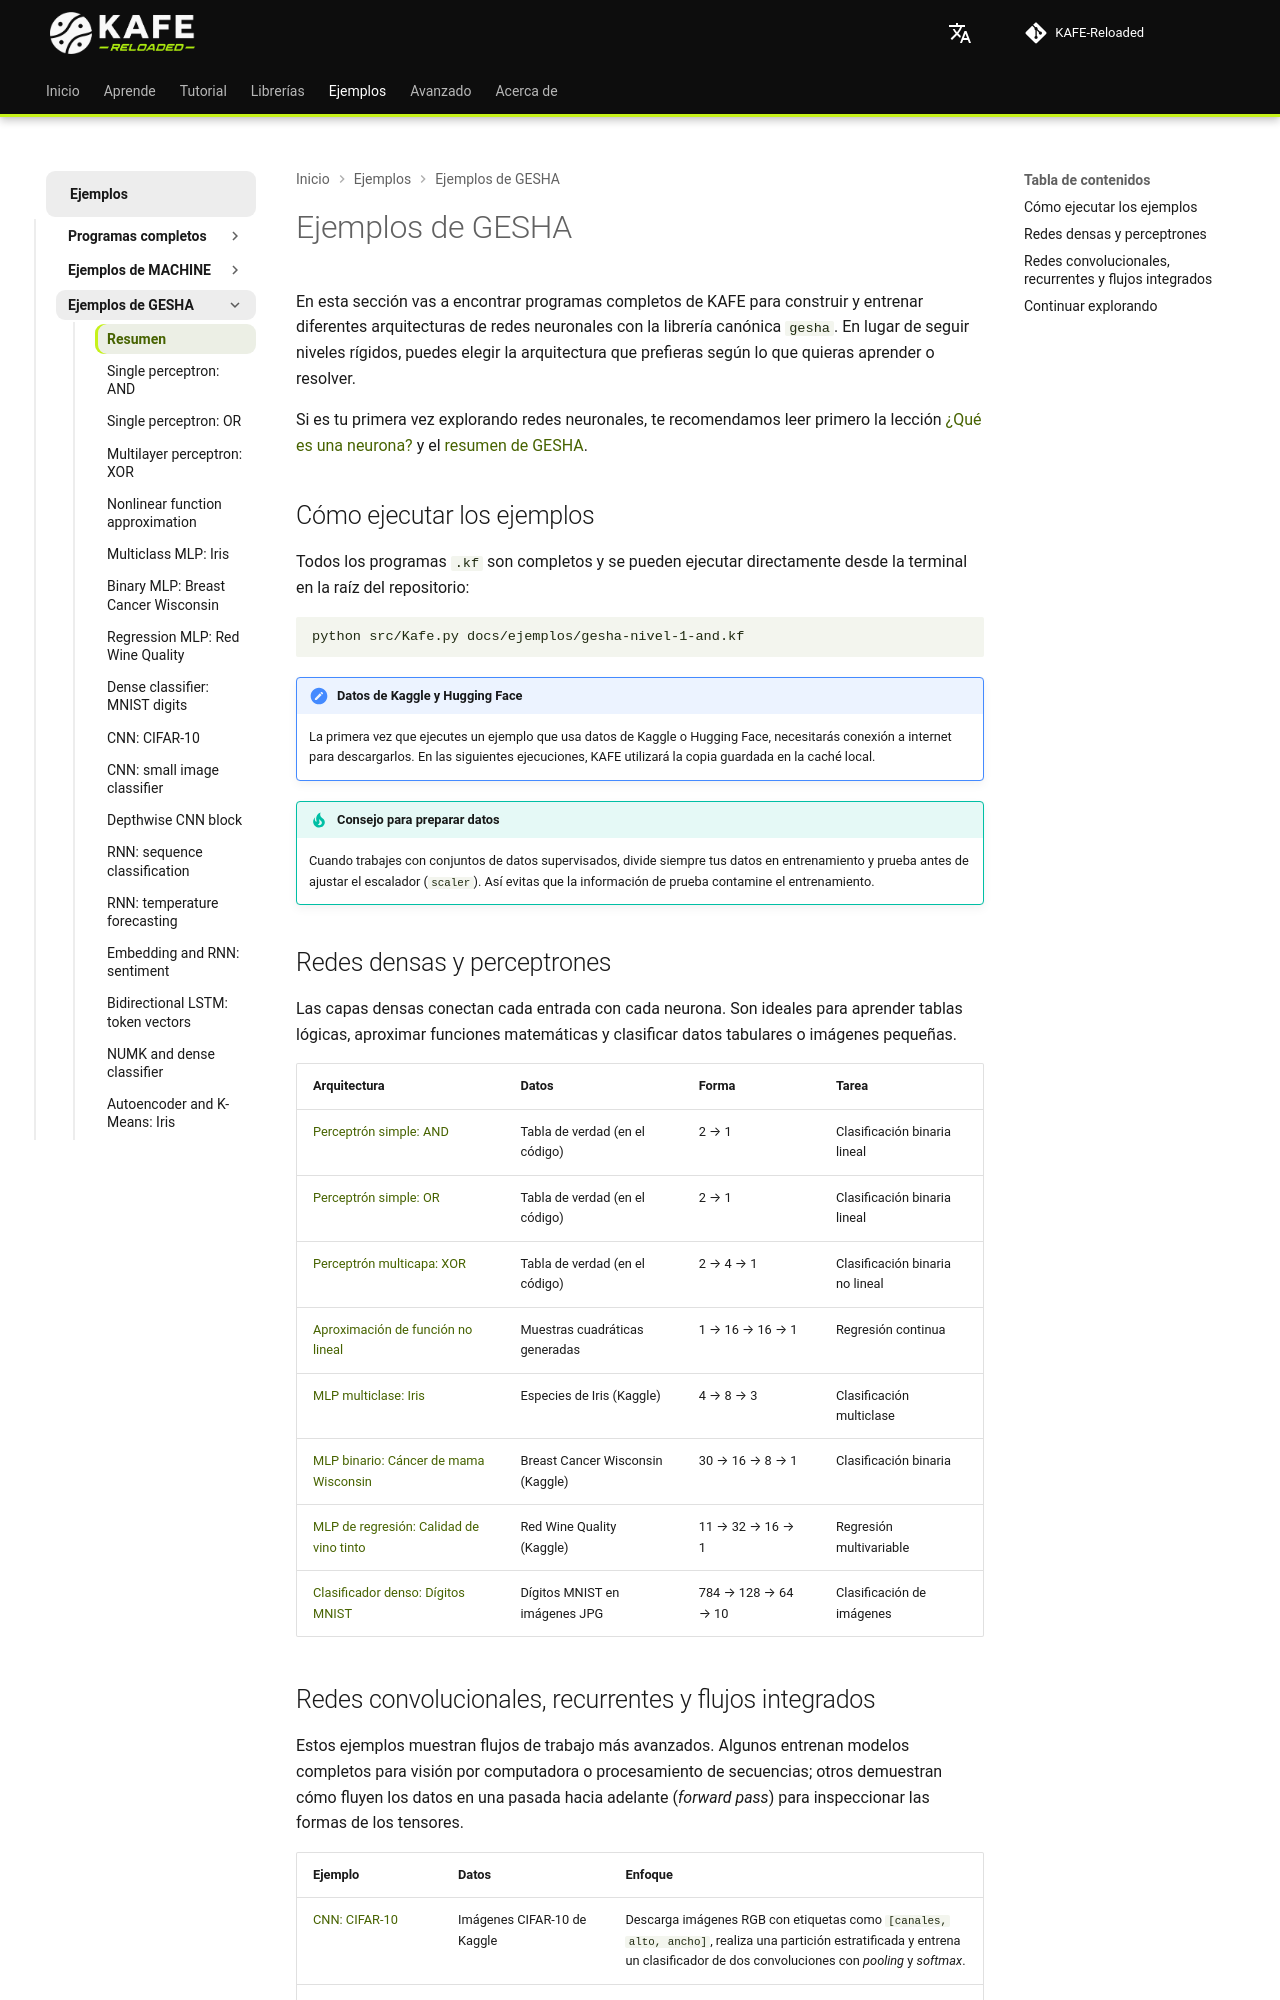

repository: joshmessi10/KAFE-Reloaded · page: ejemplos/gesha-examples/index.html · generator: mkdocs

# Ejemplos de GESHA

En esta sección vas a encontrar programas completos de KAFE para construir y entrenar diferentes arquitecturas de redes neuronales con la librería canónica `gesha`. En lugar de seguir niveles rígidos, puedes elegir la arquitectura que prefieras según lo que quieras aprender o resolver.

Si es tu primera vez explorando redes neuronales, te recomendamos leer primero la lección [¿Qué es una neurona?](../aprende/neuronas.md) y el [resumen de GESHA](../libraries/gesha.md).

## Cómo ejecutar los ejemplos { #how-to-run }

Todos los programas `.kf` son completos y se pueden ejecutar directamente desde la terminal en la raíz del repositorio:

```bash
python src/Kafe.py docs/ejemplos/gesha-nivel-1-and.kf
```

!!! note "Datos de Kaggle y Hugging Face"
    La primera vez que ejecutes un ejemplo que usa datos de Kaggle o Hugging Face, necesitarás conexión a internet para descargarlos. En las siguientes ejecuciones, KAFE utilizará la copia guardada en la caché local.

!!! tip "Consejo para preparar datos"
    Cuando trabajes con conjuntos de datos supervisados, divide siempre tus datos en entrenamiento y prueba antes de ajustar el escalador (`scaler`). Así evitas que la información de prueba contamine el entrenamiento.

## Redes densas y perceptrones { #dense-networks }

Las capas densas conectan cada entrada con cada neurona. Son ideales para aprender tablas lógicas, aproximar funciones matemáticas y clasificar datos tabulares o imágenes pequeñas.

| Arquitectura | Datos | Forma | Tarea |
|---|---|---|---|
| [Perceptrón simple: AND](gesha/perceptron-and.md) | Tabla de verdad (en el código) | 2 → 1 | Clasificación binaria lineal |
| [Perceptrón simple: OR](gesha/perceptron-or.md) | Tabla de verdad (en el código) | 2 → 1 | Clasificación binaria lineal |
| [Perceptrón multicapa: XOR](gesha/mlp-xor.md) | Tabla de verdad (en el código) | 2 → 4 → 1 | Clasificación binaria no lineal |
| [Aproximación de función no lineal](gesha/function-approximation.md) | Muestras cuadráticas generadas | 1 → 16 → 16 → 1 | Regresión continua |
| [MLP multiclase: Iris](gesha/iris-mlp.md) | Especies de Iris (Kaggle) | 4 → 8 → 3 | Clasificación multiclase |
| [MLP binario: Cáncer de mama Wisconsin](gesha/breast-cancer-mlp.md) | Breast Cancer Wisconsin (Kaggle) | 30 → 16 → 8 → 1 | Clasificación binaria |
| [MLP de regresión: Calidad de vino tinto](gesha/wine-regression-mlp.md) | Red Wine Quality (Kaggle) | 11 → 32 → 16 → 1 | Regresión multivariable |
| [Clasificador denso: Dígitos MNIST](gesha/mnist-dense-classifier.md) | Dígitos MNIST en imágenes JPG | 784 → 128 → 64 → 10 | Clasificación de imágenes |
